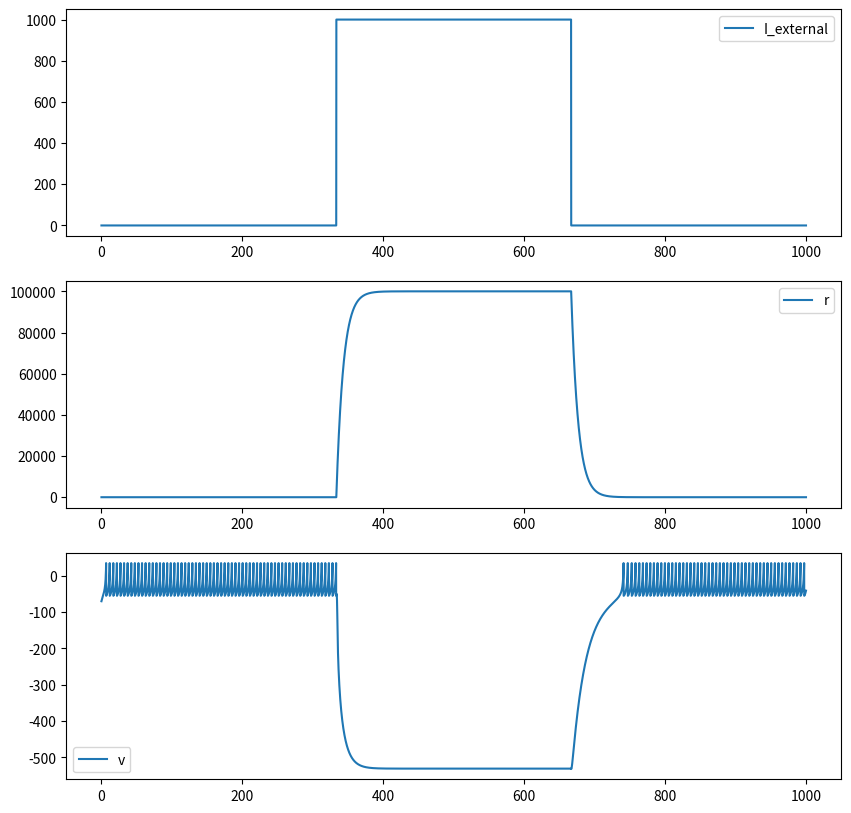

Generate this figure with matplotlib:
import numpy as np
import matplotlib.pyplot as plt

np.random.seed(0)

T = 1000
tau = 0.1
t = np.arange(0, T, tau)
N = t.shape[0]

n_cells = 1

w = np.zeros((n_cells, n_cells))

w[0, 0] = 0

iz_params = np.array([
    # [redacted]
    [100, -75, -45, 35, 1, 5, -55, 150, 1.2]
])

base = np.zeros((n_cells, ))
base[0] = 950

r = np.zeros((n_cells, N))
r_amp = 100
r_decay = 10

v = np.zeros((n_cells, N))
u = np.zeros((n_cells, N))
g = np.zeros((n_cells, N))
spike = np.zeros((n_cells, N))

v[:, 0] = -70
u[:, 0] = -15

psp_amp = 1e3
psp_decay = 100

I_external = np.zeros((n_cells, N))
I_external[0, int(N / 3):int(2 * N / 3)] = 1000

for i in range(1, N):

    dt = t[i] - t[i - 1]

    for j in range(n_cells):

        I = I_external[j, i - 1] + np.sum(w[:, j] * g[:, i - 1])

        C = iz_params[j, 0]
        vr = iz_params[j, 1]
        vt = iz_params[j, 2]
        vpeak = iz_params[j, 3]
        a = iz_params[j, 4]
        b = iz_params[j, 5]
        c = iz_params[j, 6]
        d = iz_params[j, 7]
        k = iz_params[j, 8]

        dvdt = (k * (v[j, i - 1] - vr) *
                (v[j, i - 1] - vt) - u[j, i - 1] + I + base[j]) / C
        dudt = a * (b * (v[j, i - 1] - vr) - u[j, i - 1] + 2.7 * r[j, i - 1])
        dgdt = (-g[j, i - 1] + psp_amp * spike[j, i - 1]) / psp_decay
        drdt = (-r[j, i - 1] + r_amp * I) / r_decay

        v[j, i] = v[j, i - 1] + dvdt * dt
        u[j, i] = u[j, i - 1] + dudt * dt
        g[j, i] = g[j, i - 1] + dgdt * dt
        r[j, i] = r[j, i - 1] + drdt * dt

        if v[j, i] >= vpeak:
            v[j, i - 1] = vpeak
            v[j, i] = c
            u[j, i] = u[j, i] + d
            spike[j, i] = 1

fig, ax = plt.subplots(3, 1, figsize=(10, 10))
ax[0].plot(t, I_external[0, :], label='I_external')
ax[1].plot(t, r[0, :], label='r')
ax[2].plot(t, v[0, :], label='v')
[x.legend() for x in ax]
plt.show()
